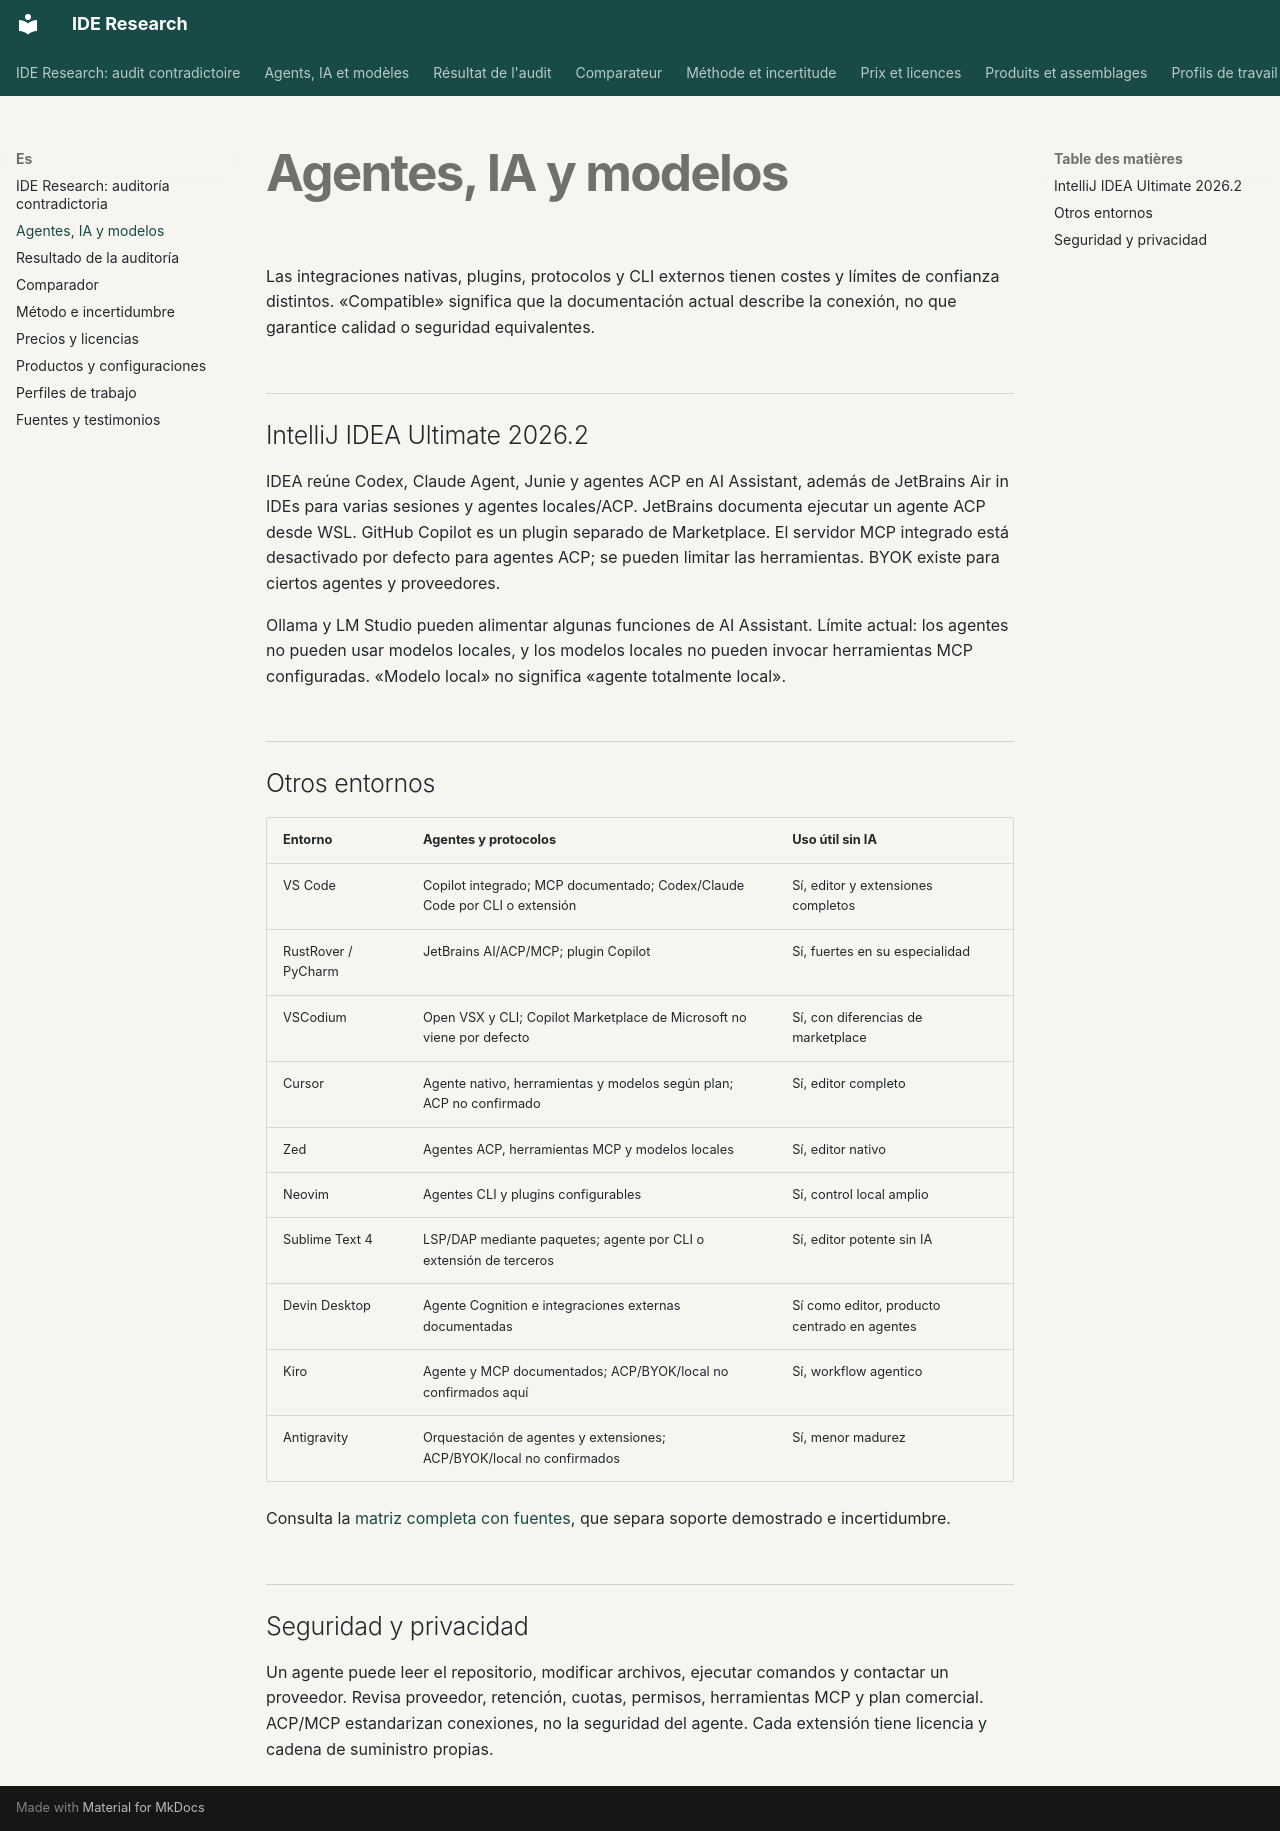

repository: Voldigoade/ide-research · page: es/agents/index.html · generator: mkdocs

---
description: "Las integraciones nativas, plugins, protocolos y CLI externos tienen costes y límites de confianza distintos."
---

# Agentes, IA y modelos

Las integraciones nativas, plugins, protocolos y CLI externos tienen costes y límites de confianza distintos. «Compatible» significa que la documentación actual describe la conexión, no que garantice calidad o seguridad equivalentes.

## IntelliJ IDEA Ultimate 2026.2

IDEA reúne Codex, Claude Agent, Junie y agentes ACP en AI Assistant, además de JetBrains Air in IDEs para varias sesiones y agentes locales/ACP. JetBrains documenta ejecutar un agente ACP desde WSL. GitHub Copilot es un plugin separado de Marketplace. El servidor MCP integrado está desactivado por defecto para agentes ACP; se pueden limitar las herramientas. BYOK existe para ciertos agentes y proveedores.

Ollama y LM Studio pueden alimentar algunas funciones de AI Assistant. Límite actual: los agentes no pueden usar modelos locales, y los modelos locales no pueden invocar herramientas MCP configuradas. «Modelo local» no significa «agente totalmente local».

## Otros entornos

| Entorno | Agentes y protocolos | Uso útil sin IA |
|---|---|---|
| VS Code | Copilot integrado; MCP documentado; Codex/Claude Code por CLI o extensión | Sí, editor y extensiones completos |
| RustRover / PyCharm | JetBrains AI/ACP/MCP; plugin Copilot | Sí, fuertes en su especialidad |
| VSCodium | Open VSX y CLI; Copilot Marketplace de Microsoft no viene por defecto | Sí, con diferencias de marketplace |
| Cursor | Agente nativo, herramientas y modelos según plan; ACP no confirmado | Sí, editor completo |
| Zed | Agentes ACP, herramientas MCP y modelos locales | Sí, editor nativo |
| Neovim | Agentes CLI y plugins configurables | Sí, control local amplio |
| Sublime Text 4 | LSP/DAP mediante paquetes; agente por CLI o extensión de terceros | Sí, editor potente sin IA |
| Devin Desktop | Agente Cognition e integraciones externas documentadas | Sí como editor, producto centrado en agentes |
| Kiro | Agente y MCP documentados; ACP/BYOK/local no confirmados aquí | Sí, workflow agentico |
| Antigravity | Orquestación de agentes y extensiones; ACP/BYOK/local no confirmados | Sí, menor madurez |

Consulta la [matriz completa con fuentes](https://github.com/Voldigoade/ide-research/blob/main/research/agent-compatibility.md), que separa soporte demostrado e incertidumbre.

## Seguridad y privacidad

Un agente puede leer el repositorio, modificar archivos, ejecutar comandos y contactar un proveedor. Revisa proveedor, retención, cuotas, permisos, herramientas MCP y plan comercial. ACP/MCP estandarizan conexiones, no la seguridad del agente. Cada extensión tiene licencia y cadena de suministro propias.
